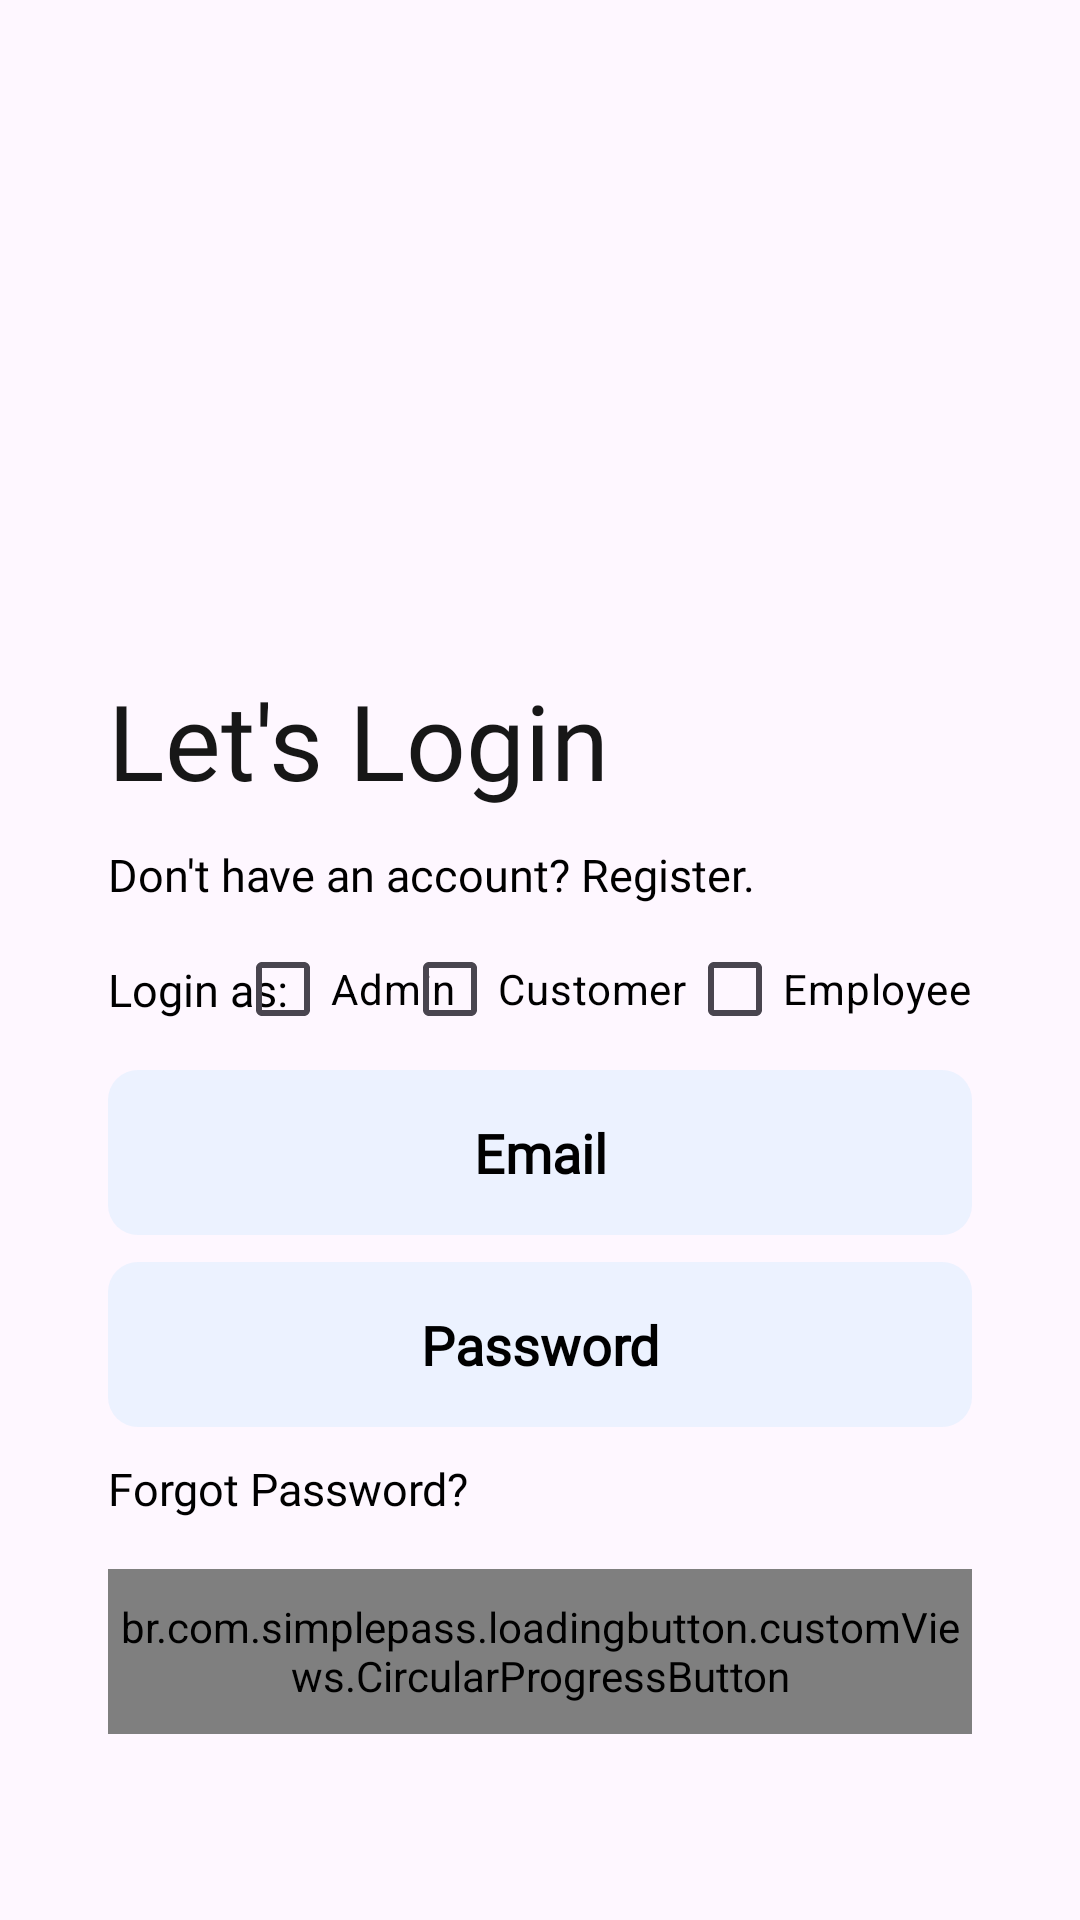

Here is an Android app screen rendered from its layout file. Give the layout XML and the strings, colors and styles it references.
<!-- AndroidManifest.xml: application theme Theme.XpressApp -->
<!-- res/layout/fragment_login.xml -->
<?xml version="1.0" encoding="utf-8"?>
<androidx.constraintlayout.widget.ConstraintLayout xmlns:android="http://schemas.android.com/apk/res/android"
    xmlns:app="http://schemas.android.com/apk/res-auto"
    xmlns:tools="http://schemas.android.com/tools"
    android:layout_width="match_parent"
    android:layout_height="match_parent"
    android:background="@drawable/blury_background"
    tools:context=".auth.fragments.LoginFragment">

    <ImageView
        android:layout_width="0dp"
        android:layout_height="0dp"
        android:contentDescription="@string/app_name"
        android:src="@drawable/logo"
        app:layout_constraintBottom_toBottomOf="@id/guidelineBottomLogo"
        app:layout_constraintEnd_toEndOf="@id/guidelineMrgEnd"
        app:layout_constraintStart_toStartOf="@id/guidelineMrgStart"
        app:layout_constraintTop_toBottomOf="@id/guidelineMrgTop"
        tools:ignore="ImageContrastCheck" />

    <TextView
        android:layout_width="wrap_content"
        android:layout_height="wrap_content"
        android:text="@string/loginText"
        style="@style/h4"
        app:layout_constraintStart_toStartOf="@id/guidelineMrgStart"
        app:layout_constraintTop_toBottomOf="@id/guidelineBottomLogo"
        app:layout_constraintBottom_toBottomOf="@id/guidelineBottomLogin"/>

    <TextView
        android:id="@+id/loginToRegister"
        android:layout_width="wrap_content"
        android:layout_height="wrap_content"
        android:text="@string/login"
        style="@style/h3"
        app:layout_constraintStart_toStartOf="@id/guidelineMrgStart"
        app:layout_constraintTop_toBottomOf="@id/guidelineBottomLogin"
        app:layout_constraintBottom_toBottomOf="@id/guidelineBottomReg"/>

    <TextView
        android:id="@+id/textLogin"
        android:layout_width="wrap_content"
        android:layout_height="wrap_content"
        android:text="@string/loginAs"
        style="@style/h3"
        app:layout_constraintStart_toStartOf="@id/guidelineMrgStart"
        app:layout_constraintTop_toBottomOf="@id/guidelineBottomReg"
        app:layout_constraintBottom_toBottomOf="@id/guidelineBottomCheckBox"/>

    <CheckBox
        android:id="@+id/asAdmin"
        android:layout_width="wrap_content"
        android:layout_height="wrap_content"
        android:text="@string/asAdmin"
        android:textColor="@color/black"
        app:layout_constraintEnd_toStartOf="@id/asCustomer"
        app:layout_constraintStart_toEndOf="@+id/textLogin"
        app:layout_constraintTop_toBottomOf="@id/guidelineBottomReg"
        app:layout_constraintBottom_toBottomOf="@id/guidelineBottomCheckBox"/>

    <CheckBox
        android:id="@+id/asCustomer"
        android:layout_width="wrap_content"
        android:layout_height="wrap_content"
        android:text="@string/asCustomer"
        android:textColor="@color/black"
        app:layout_constraintEnd_toStartOf="@id/asEmployee"
        app:layout_constraintTop_toBottomOf="@id/guidelineBottomReg"
        app:layout_constraintBottom_toBottomOf="@id/guidelineBottomCheckBox"/>

    <CheckBox
        android:id="@+id/asEmployee"
        android:layout_width="wrap_content"
        android:layout_height="wrap_content"
        android:text="@string/asEmployee"
        android:textColor="@color/black"
        app:layout_constraintEnd_toEndOf="@id/guidelineMrgEnd"
        app:layout_constraintTop_toBottomOf="@id/guidelineBottomReg"
        app:layout_constraintBottom_toBottomOf="@id/guidelineBottomCheckBox"/>

    <androidx.appcompat.widget.AppCompatEditText
        android:id="@+id/email"
        style="@style/editText"
        android:layout_width="0dp"
        android:layout_height="55dp"
        android:hint="@string/email"
        android:inputType="textEmailAddress"
        android:textColorHint="@color/black"
        android:textColor="@color/black"
        app:layout_constraintBottom_toBottomOf="@id/guidelineBottomEmail"
        app:layout_constraintEnd_toEndOf="@id/guidelineMrgEnd"
        app:layout_constraintStart_toStartOf="@id/guidelineMrgStart"
        app:layout_constraintTop_toBottomOf="@id/guidelineBottomCheckBox"
        tools:ignore="TextContrastCheck,VisualLintTextFieldSize" />

    <androidx.appcompat.widget.AppCompatEditText
        android:id="@+id/password"
        style="@style/editText"
        android:layout_width="0dp"
        android:layout_height="55dp"
        android:hint="@string/pass"
        android:inputType="textPassword"
        android:textColorHint="@color/black"
        android:textColor="@color/black"
        app:layout_constraintBottom_toBottomOf="@id/guidelineBottomPass"
        app:layout_constraintEnd_toEndOf="@id/guidelineMrgEnd"
        app:layout_constraintStart_toStartOf="@id/guidelineMrgStart"
        app:layout_constraintTop_toBottomOf="@id/guidelineBottomEmail"
        tools:ignore="TextContrastCheck,VisualLintTextFieldSize" />

    <TextView
        android:id="@+id/forgotPass"
        android:layout_width="wrap_content"
        android:layout_height="wrap_content"
        android:text="@string/forgotPass"
        style="@style/h3"
        app:layout_constraintStart_toStartOf="@id/guidelineMrgStart"
        app:layout_constraintTop_toBottomOf="@id/guidelineBottomPass"
        app:layout_constraintBottom_toBottomOf="@id/guidelineBottomForgotPass"/>

    <br.com.simplepass.loadingbutton.customViews.CircularProgressButton
        android:id="@+id/btnLogin"
        android:layout_width="0dp"
        android:layout_height="55dp"
        android:background="@drawable/blue_background"
        android:text="@string/txtLogin"
        android:textColor="@color/white"
        app:layout_constraintBottom_toBottomOf="@id/guidelineMrgBottom"
        app:layout_constraintEnd_toEndOf="@id/guidelineMrgEnd"
        app:layout_constraintStart_toStartOf="@id/guidelineMrgStart"
        app:layout_constraintTop_toBottomOf="@id/guidelineBottomForgotPass"
        tools:ignore="TextContrastCheck,VisualLintButtonSize" />

    <androidx.constraintlayout.widget.Guideline
        android:id="@+id/guidelineMrgStart"
        android:layout_width="wrap_content"
        android:layout_height="wrap_content"
        android:orientation="vertical"
        app:layout_constraintGuide_percent="0.1" />

    <androidx.constraintlayout.widget.Guideline
        android:id="@+id/guidelineMrgEnd"
        android:layout_width="wrap_content"
        android:layout_height="wrap_content"
        android:orientation="vertical"
        app:layout_constraintGuide_percent="0.9" />

    <androidx.constraintlayout.widget.Guideline
        android:id="@+id/guidelineMrgTop"
        android:layout_width="wrap_content"
        android:layout_height="wrap_content"
        android:orientation="horizontal"
        app:layout_constraintGuide_percent="0.08" />

    <androidx.constraintlayout.widget.Guideline
        android:id="@+id/guidelineMrgBottom"
        android:layout_width="wrap_content"
        android:layout_height="wrap_content"
        android:orientation="horizontal"
        app:layout_constraintGuide_percent="0.92" />

    <androidx.constraintlayout.widget.Guideline
        android:id="@+id/guidelineBottomLogo"
        android:layout_width="wrap_content"
        android:layout_height="wrap_content"
        android:orientation="horizontal"
        app:layout_constraintGuide_percent="0.34" />

    <androidx.constraintlayout.widget.Guideline
        android:id="@+id/guidelineBottomLogin"
        android:layout_width="wrap_content"
        android:layout_height="wrap_content"
        android:orientation="horizontal"
        app:layout_constraintGuide_percent="0.43" />

    <androidx.constraintlayout.widget.Guideline
        android:id="@+id/guidelineBottomReg"
        android:layout_width="wrap_content"
        android:layout_height="wrap_content"
        android:orientation="horizontal"
        app:layout_constraintGuide_percent="0.48" />

    <androidx.constraintlayout.widget.Guideline
        android:id="@+id/guidelineBottomCheckBox"
        android:layout_width="wrap_content"
        android:layout_height="wrap_content"
        android:orientation="horizontal"
        app:layout_constraintGuide_percent="0.55" />

    <androidx.constraintlayout.widget.Guideline
        android:id="@+id/guidelineBottomEmail"
        android:layout_width="wrap_content"
        android:layout_height="wrap_content"
        android:orientation="horizontal"
        app:layout_constraintGuide_percent="0.65" />

    <androidx.constraintlayout.widget.Guideline
        android:id="@+id/guidelineBottomPass"
        android:layout_width="wrap_content"
        android:layout_height="wrap_content"
        android:orientation="horizontal"
        app:layout_constraintGuide_percent="0.75" />

    <androidx.constraintlayout.widget.Guideline
        android:id="@+id/guidelineBottomForgotPass"
        android:layout_width="wrap_content"
        android:layout_height="wrap_content"
        android:orientation="horizontal"
        app:layout_constraintGuide_percent="0.8" />

</androidx.constraintlayout.widget.ConstraintLayout>
<!-- resources referenced by this layout -->
<resources>
  <color name="black">#FF000000</color>
  <color name="white">#FFFFFFFF</color>
  <string name="app_name">Xpress App</string>
  <string name="asAdmin">Admin</string>
  <string name="asCustomer">Customer</string>
  <string name="asEmployee">Employee</string>
  <string name="email">Email</string>
  <string name="forgotPass">Forgot Password?</string>
  <string name="login">Don\'t have an account? Register.</string>
  <string name="loginAs">Login as:</string>
  <string name="loginText">Let\'s Login</string>
  <string name="pass">Password</string>
  <string name="txtLogin">Login</string>
  <style name="editText">
          <item name="android:background">@drawable/white_background</item>
          <item name="android:gravity">center</item>
          <item name="singleLine">true</item>
          <item name="android:textColor">@color/black</item>
          <item name="android:textStyle">bold</item>
          <item name="android:fontFamily">@font/poppins_light</item>
      </style>
  <style name="h3">
          <item name="android:fontFamily">@font/poppins_light</item>
          <item name="android:textColor">@color/black</item>
          <item name="android:textSize">@dimen/h3TextSize</item>
      </style>
  <style name="h4">
          <item name="android:fontFamily">@font/poppins_thin</item>
          <item name="android:textColor">@color/g_black</item>
          <item name="android:textSize">@dimen/h4TextSize</item>
      </style>
  <style name="Theme.XpressApp" parent="Base.Theme.XpressApp" />
  <!-- drawable white_background (drawable) -->
  <?xml version="1.0" encoding="utf-8"?>
  
  <shape android:shape="rectangle" xmlns:android="http://schemas.android.com/apk/res/android">
      <solid android:color="#33A5DDFE"/>
      <corners android:radius="10dp"/>
  </shape>
  <dimen name="h3TextSize">15sp</dimen>
  <color name="g_black">#171717</color>
  <dimen name="h4TextSize">35sp</dimen>
  <style name="Base.Theme.XpressApp" parent="Theme.Material3.DayNight.NoActionBar">
          
          
      </style>
</resources>
